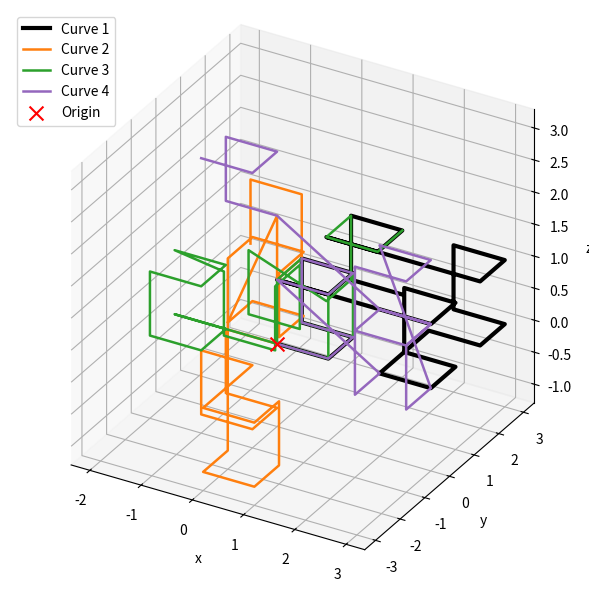

Generate this figure with matplotlib:
#!/usr/bin/env python3
# -*- coding: utf-8 -*-
"""
Created on Wed May  7 09:12:10 2025

[redacted]
"""
import os
import numpy as np
import pandas as pd
import matplotlib.pyplot as plt
from numpy.linalg import norm
from mpl_toolkits.mplot3d import Axes3D  # noqa: F401

# -------------------- User-defined parameters --------------------
p = 4           # Hilbert curve order (edge length = 2**p, total points = 8**p)
NC = 18         # Number of curves to generate
K = 4           # Number of curves to visualize (first K)
NP = 30         # Number of initial points to plot for each curve
SEED = 2025   # RNG seed for reproducibility

# -------------------- Hilbert decoder (canonical) --------------------
def hilbert_points(order):
    """Generate canonical 3D Hilbert curve points (Gray-code method)."""
    n_bits = order
    N = 8 ** order
    coords = np.zeros((N, 3), dtype=int)
    for h in range(N):
        g = h ^ (h >> 1)  # Gray code
        x = y = z = 0
        for i in range(n_bits):
            bit0 = (g >> (3*i))   & 1
            bit1 = (g >> (3*i+1)) & 1
            bit2 = (g >> (3*i+2)) & 1
            x |= bit0 << i
            y |= bit1 << i
            z |= bit2 << i
        coords[h] = (x, y, z)
    # shift origin to (0,0,0)
    return coords.astype(float) - coords[0]

# -------------------- Approximate Hilbert: random orientation per level --------------------
template = np.array([
    [0,0,0],[0,0,1],[0,1,1],[0,1,0],
    [1,1,0],[1,1,1],[1,0,1],[1,0,0]
])

def apply_orientation(pts, perm, flips):
    return pts[:, perm] * flips

def random_hilbert_per_level(order, rng):
    """Approximate Hilbert with one random orientation (perm+flip) per recursion depth."""
    def rec(o, offset):
        # choose orientation for this depth
        perm = tuple(rng.permutation(3))
        flips = tuple(rng.choice([-1, 1], size=3))
        if o == 1:
            return offset + apply_orientation(template, perm, flips)
        pts_list = []
        size = 2 ** (o - 1)
        for idx in range(8):
            corner = apply_orientation(template[[idx]], perm, flips)[0] * size
            pts_list.append(rec(o - 1, offset + corner))
        return np.vstack(pts_list)
    return rec(order, np.zeros(3))

# -------------------- Generate curves --------------------
rng = np.random.default_rng(SEED)
base_curve = hilbert_points(p)
curves = [base_curve] + [random_hilbert_per_level(p, rng) for _ in range(NC-1)]

# -------------------- Plot first K curves (NP points) --------------------
fig = plt.figure(figsize=(7, 6))
ax = fig.add_subplot(111, projection='3d', proj_type='ortho')
colors = ['black','tab:orange','tab:green','tab:purple'] + ['gray']*(K-4)
labels = [f'Curve {i+1}' for i in range(K)]
for i in range(K):
    seg = curves[i][:NP]
    lw = 3 if i == 0 else 1.8
    ax.plot(seg[:,0], seg[:,1], seg[:,2], color=colors[i], lw=lw, label=labels[i])
ax.scatter(0,0,0, s=100, marker='x', color='red', label='Origin')
ax.set_box_aspect([1,1,1])
ax.set_xlabel('x'); ax.set_ylabel('y'); ax.set_zlabel('z')
ax.legend(loc='upper left')
plt.tight_layout()
plt.show()

# -------------------- Compute R(s) --------------------
N = curves[0].shape[0]
s_vals = np.arange(1, N)
Rs = np.vstack([np.array([norm(c[s:] - c[:-s], axis=1).mean() for s in s_vals]) for c in curves])

# -------------------- Compute relative R and sigma_rel --------------------
mean_R = Rs.mean(axis=0)
rel_R = Rs / mean_R
sigma_rel = rel_R.std(axis=0)

# -------------------- Save data to CSV --------------------
# 1) Raw R(s) curves
df_R = pd.DataFrame(Rs.T, index=s_vals, columns=[f'curve_{i+1}' for i in range(NC)])
df_R.index.name = 's'
df_R.to_csv('R_s_curves.csv')

# 2) Relative R(s)
df_rel = pd.DataFrame(rel_R.T, index=s_vals, columns=[f'curve_{i+1}' for i in range(NC)])
df_rel.index.name = 's'
df_rel.to_csv('relative_R_s_curves.csv')

# 3) sigma_rel(s)
df_sigma = pd.DataFrame({'s': s_vals, 'sigma_rel': sigma_rel})
df_sigma.to_csv('relative_sigma_s_2032.csv', index=False)

print("Data saved to:")
print(" - R_s_curves.csv")
print(" - relative_R_s_curves.csv")
print(" - relative_sigma_s_1058.csv")

print("Files will be saved in:", os.getcwd())
